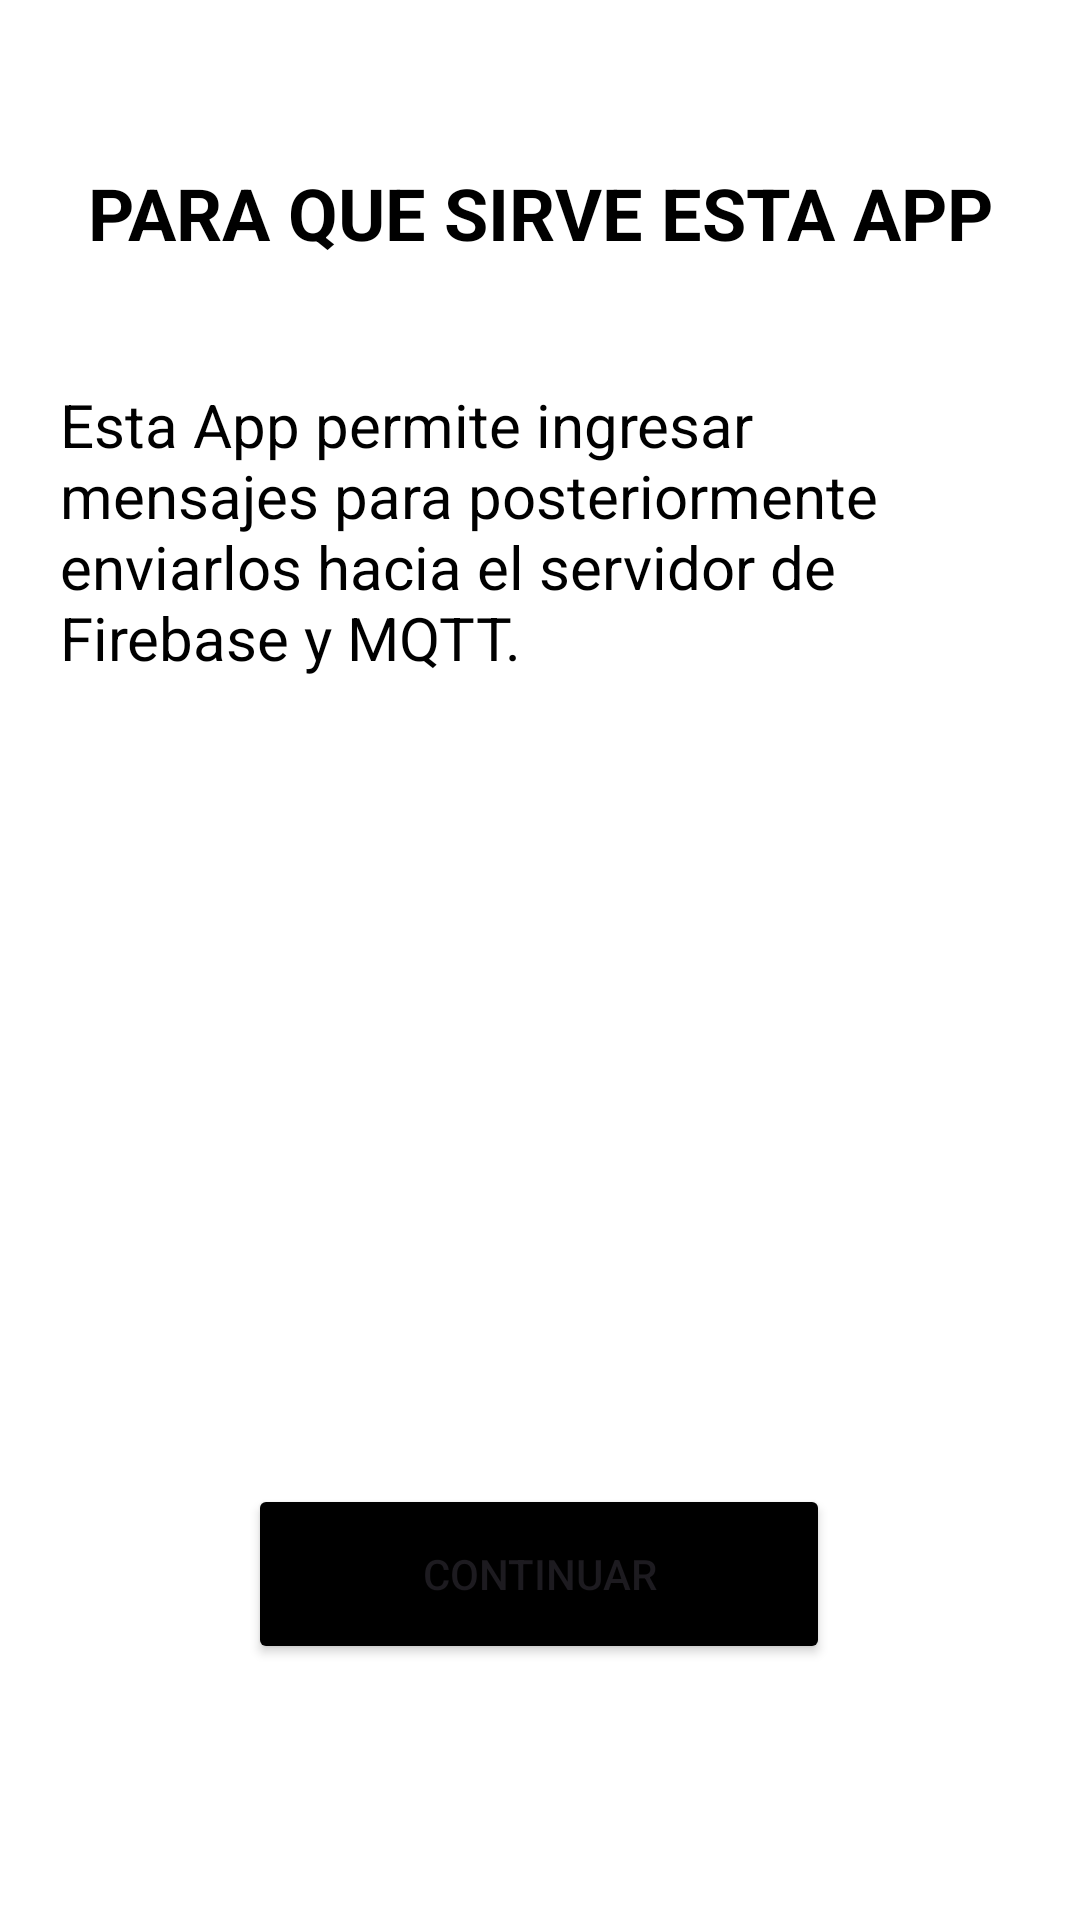

This screen was rendered from an Android layout file. Write that file and the resources it references.
<!-- AndroidManifest.xml: application theme Theme.ProyectoNacionalSantoTomas -->
<!-- res/layout/activity_informaciom.xml -->
<?xml version="1.0" encoding="utf-8"?>
<androidx.constraintlayout.widget.ConstraintLayout xmlns:android="http://schemas.android.com/apk/res/android"
    xmlns:app="http://schemas.android.com/apk/res-auto"
    xmlns:tools="http://schemas.android.com/tools"
    android:layout_width="match_parent"
    android:layout_height="match_parent"
    android:background="@color/white"
    tools:context=".Informacion">

    <TextView
        android:id="@+id/textView2"
        android:layout_width="0dp"
        android:layout_height="100dp"
        android:layout_marginStart="20dp"
        android:layout_marginEnd="20dp"
        android:fontFamily="sans-serif"
        android:text="Esta App permite ingresar mensajes para posteriormente enviarlos hacia el servidor de Firebase y MQTT."
        android:textColor="@color/black"
        android:textSize="20sp"
        app:layout_constraintBottom_toBottomOf="parent"
        app:layout_constraintEnd_toEndOf="parent"
        app:layout_constraintStart_toStartOf="parent"
        app:layout_constraintTop_toTopOf="parent"
        app:layout_constraintVertical_bias="0.237" />

    <TextView
        android:id="@+id/textView3"
        android:layout_width="wrap_content"
        android:layout_height="wrap_content"
        android:text="PARA QUE SIRVE ESTA APP"
        android:textColor="@color/black"
        android:textSize="24sp"
        android:textStyle="bold"
        app:layout_constraintBottom_toBottomOf="parent"
        app:layout_constraintEnd_toEndOf="parent"
        app:layout_constraintStart_toStartOf="parent"
        app:layout_constraintTop_toTopOf="parent"
        app:layout_constraintVertical_bias="0.09" />

    <Button
        android:id="@+id/btnContinuarInfo"
        android:layout_width="194dp"
        android:layout_height="60dp"
        android:backgroundTint="@color/black"
        android:text="Continuar"
        app:layout_constraintBottom_toBottomOf="parent"
        app:layout_constraintEnd_toEndOf="parent"
        app:layout_constraintHorizontal_bias="0.497"
        app:layout_constraintStart_toStartOf="parent"
        app:layout_constraintTop_toTopOf="parent"
        app:layout_constraintVertical_bias="0.853" />

    <ImageView
        android:id="@+id/imageView"
        android:layout_width="259dp"
        android:layout_height="120dp"
        android:src="@mipmap/firebase"
        app:layout_constraintBottom_toBottomOf="parent"
        app:layout_constraintEnd_toEndOf="parent"
        app:layout_constraintStart_toStartOf="parent"
        app:layout_constraintTop_toTopOf="parent"
        app:layout_constraintVertical_bias="0.435" />

    <ImageView
        android:id="@+id/imageView3"
        android:layout_width="258dp"
        android:layout_height="52dp"
        android:src="@mipmap/mqtt"
        app:layout_constraintBottom_toBottomOf="parent"
        app:layout_constraintEnd_toEndOf="parent"
        app:layout_constraintHorizontal_bias="0.496"
        app:layout_constraintStart_toStartOf="parent"
        app:layout_constraintTop_toTopOf="parent"
        app:layout_constraintVertical_bias="0.608" />

</androidx.constraintlayout.widget.ConstraintLayout>
<!-- resources referenced by this layout -->
<resources>
  <style name="Theme.ProyectoNacionalSantoTomas" parent="Base.Theme.ProyectoNacionalSantoTomas" />
  <style name="Base.Theme.ProyectoNacionalSantoTomas" parent="Theme.Material3.DayNight.NoActionBar">
          
          
      </style>
  <!-- not gathered from this repository: default colours our renderer supplied (Android Studio template values) -->
  <color name="black">#FF000000</color>
  <color name="white">#FFFFFFFF</color>
</resources>
